Image classification data set "raw_data" (Tahkare/Projet-AIC on GitHub). Class labels (6): chaetognatha, copepoda, euphausiids, fish larvae, limacina, medusae.

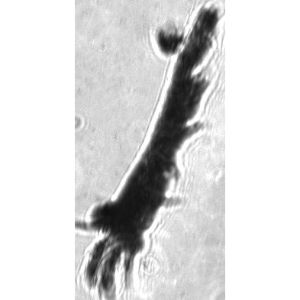
Label: euphausiids

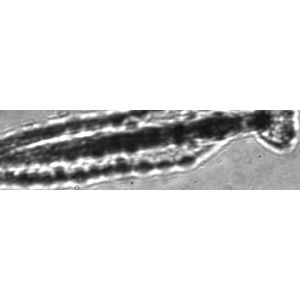
Label: chaetognatha

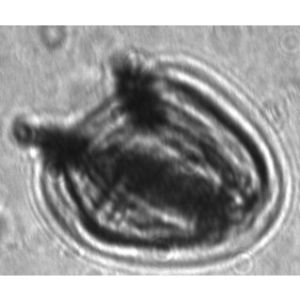
Label: medusae

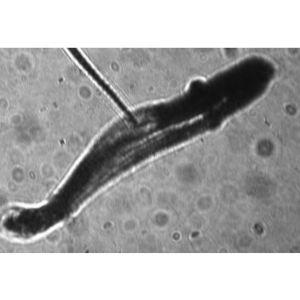
Label: fish larvae

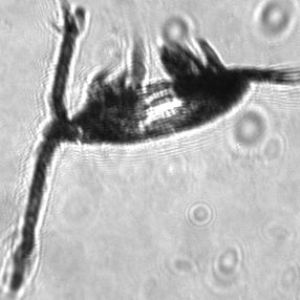
Label: copepoda

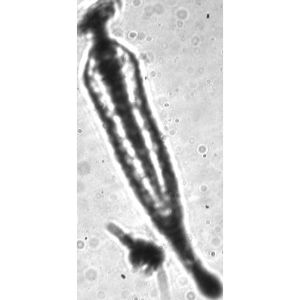
Label: chaetognatha
